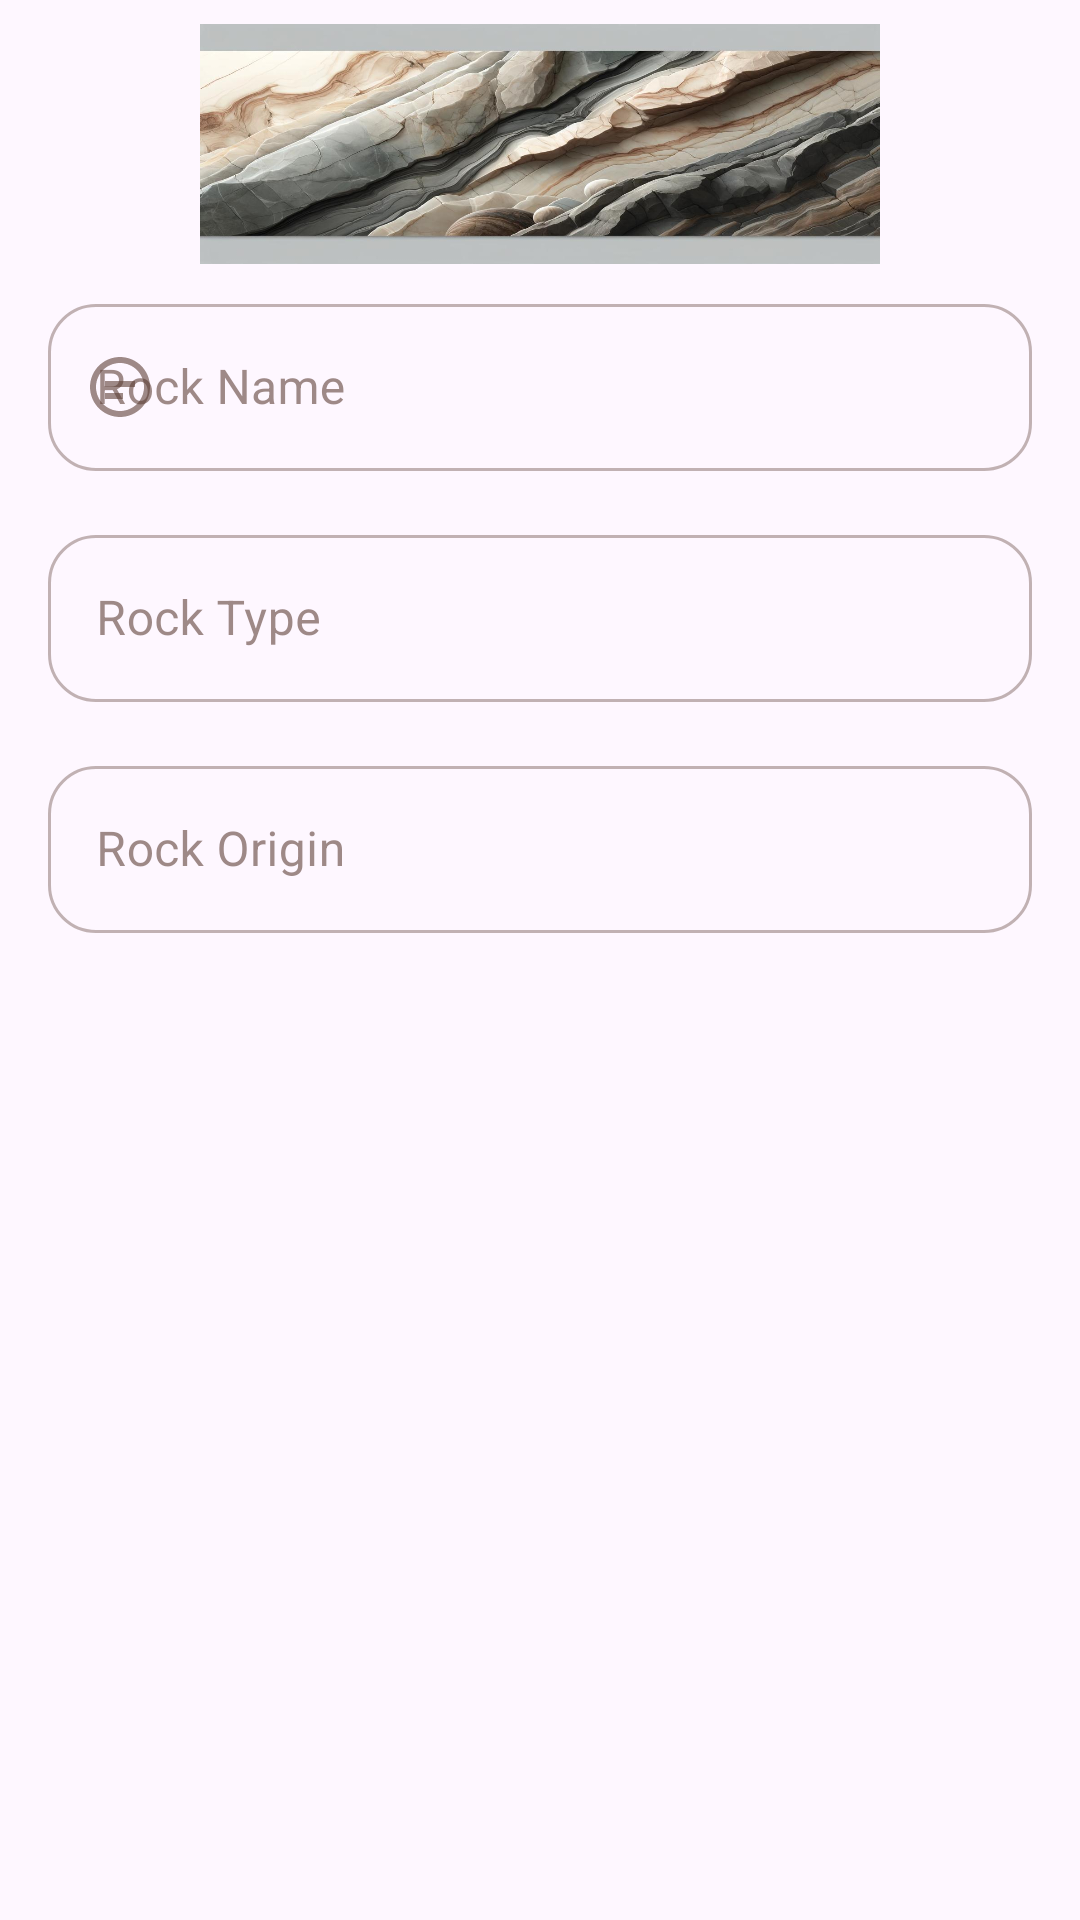

The Android layout XML behind this screen, and the referenced resources:
<!-- AndroidManifest.xml: application theme Theme.GeoRocks -->
<!-- res/layout/rock_dialog.xml -->
<?xml version="1.0" encoding="utf-8"?>
<LinearLayout xmlns:android="http://schemas.android.com/apk/res/android"
    xmlns:app="http://schemas.android.com/apk/res-auto"
    android:layout_width="match_parent"
    android:layout_height="wrap_content"
    android:orientation="vertical">

    <ImageView
        android:id="@+id/ivHeader"
        android:layout_width="match_parent"
        android:layout_height="80dp"
        android:layout_marginTop="8dp"
        android:contentDescription="Header"
        android:scaleType="fitCenter"
        app:srcCompat="@drawable/header" />

    <com.google.android.material.textfield.TextInputLayout
        android:id="@+id/tilRockName"
        style="@style/Widget.MaterialComponents.TextInputLayout.OutlinedBox"
        android:layout_width="match_parent"
        android:layout_height="wrap_content"
        android:layout_marginStart="16dp"
        android:layout_marginTop="8dp"
        android:layout_marginEnd="16dp"
        android:layout_marginBottom="8dp"
        android:hint="Rock Name"
        app:boxBackgroundMode="outline"
        app:boxCornerRadiusBottomEnd="16dp"
        app:boxCornerRadiusBottomStart="16dp"
        app:boxCornerRadiusTopEnd="16dp"
        app:boxCornerRadiusTopStart="16dp"
        app:startIconDrawable="@drawable/ic_title">

        <com.google.android.material.textfield.TextInputEditText
            android:id="@+id/tietName"
            android:layout_width="match_parent"
            android:layout_height="wrap_content"
            android:imeOptions="actionDone"
            android:inputType="text"
            android:maxLines="1">

        </com.google.android.material.textfield.TextInputEditText>

    </com.google.android.material.textfield.TextInputLayout>

    <com.google.android.material.textfield.TextInputLayout
        android:id="@+id/tilType"
        style="@style/Widget.MaterialComponents.TextInputLayout.OutlinedBox"
        android:layout_width="match_parent"
        android:layout_height="wrap_content"
        android:layout_marginStart="16dp"
        android:layout_marginTop="8dp"
        android:layout_marginEnd="16dp"
        android:layout_marginBottom="8dp"
        android:hint="Rock Type"
        app:boxBackgroundMode="outline"
        app:boxCornerRadiusBottomEnd="16dp"
        app:boxCornerRadiusBottomStart="16dp"
        app:boxCornerRadiusTopEnd="16dp"
        app:boxCornerRadiusTopStart="16dp"
        app:startIconDrawable="@drawable/ic_type">

        <com.google.android.material.textfield.TextInputEditText
            android:id="@+id/tietType"
            android:layout_width="match_parent"
            android:layout_height="wrap_content"
            android:imeOptions="actionDone"
            android:inputType="text"
            android:maxLines="1">

        </com.google.android.material.textfield.TextInputEditText>

    </com.google.android.material.textfield.TextInputLayout>

    <com.google.android.material.textfield.TextInputLayout
        android:id="@+id/tilOrigin"
        style="@style/Widget.MaterialComponents.TextInputLayout.OutlinedBox"
        android:layout_width="match_parent"
        android:layout_height="wrap_content"
        android:layout_marginStart="16dp"
        android:layout_marginTop="8dp"
        android:layout_marginEnd="16dp"
        android:layout_marginBottom="8dp"
        android:hint="Rock Origin"
        app:boxBackgroundMode="outline"
        app:boxCornerRadiusBottomEnd="16dp"
        app:boxCornerRadiusBottomStart="16dp"
        app:boxCornerRadiusTopEnd="16dp"
        app:boxCornerRadiusTopStart="16dp"
        app:startIconDrawable="@drawable/ic_origin">

        <com.google.android.material.textfield.TextInputEditText
            android:id="@+id/tietOrigin"
            android:layout_width="match_parent"
            android:layout_height="wrap_content"
            android:imeOptions="actionDone"
            android:inputType="text"
            android:maxLines="1">

        </com.google.android.material.textfield.TextInputEditText>

    </com.google.android.material.textfield.TextInputLayout>

</LinearLayout>
<!-- resources referenced by this layout -->
<resources>
  <!-- drawable header: jpg bitmap (drawable, 98246 bytes) -->
  <!-- drawable ic_title (drawable) -->
  <vector android:height="24dp" android:tint="#000000"
      android:viewportHeight="24" android:viewportWidth="24"
      android:width="24dp" xmlns:android="http://schemas.android.com/apk/res/android">
  
      <path android:fillColor="@android:color/white" android:pathData="M12,2C6.48,2 2,6.48 2,12s4.48,10 10,10 10,-4.48 10,-10S17.52,2 12,2zM12,20c-4.41,0 -8,-3.59 -8,-8s3.59,-8 8,-8 8,3.59 8,8 -3.59,8 -8,8z" />
  
      <path android:fillColor="@android:color/black" android:pathData="M7,10h10v2H7zM7,14h6v2H7z" />
  
  </vector>
  <style name="Theme.GeoRocks" parent="Base.Theme.GeoRocks" />
  <style name="Base.Theme.GeoRocks" parent="Theme.Material3.DayNight.NoActionBar">
          
          <item name="colorPrimary">@color/rock_brown</item>
          <item name="colorPrimaryVariant">@color/rock_dark_brown</item>
          <item name="colorOnPrimary">@color/white</item>
  
          <item name="colorSecondary">@color/rock_grey</item>
          <item name="colorSecondaryVariant">@color/rock_dark_grey</item>
          <item name="colorOnSecondary">@color/black</item>
  
          <item name="colorSurface">@color/rock_light_grey</item>
          <item name="colorOnBackground">@color/rock_dark_brown</item>
          <item name="colorOnSurface">@color/rock_dark_brown</item>
  
          
          <item name="android:textColorPrimary">@color/rock_dark_brown</item>
          <item name="android:textColorSecondary">@color/rock_grey</item>
          <item name="android:colorAccent">@color/rock_accent</item>
      </style>
  <color name="rock_brown">#8B5A2B</color>
  <color name="rock_dark_brown">#5D4037</color>
  <color name="white">#FFFFFF</color>
  <color name="rock_grey">#9E9E9E</color>
  <color name="rock_dark_grey">#616161</color>
  <color name="black">#000000</color>
  <color name="rock_light_grey">#E0E0E0</color>
  <color name="rock_accent">#FF5722</color>
</resources>
